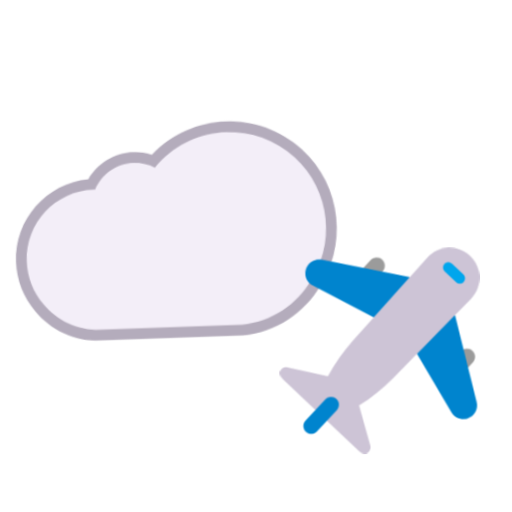
t = 0.00 s
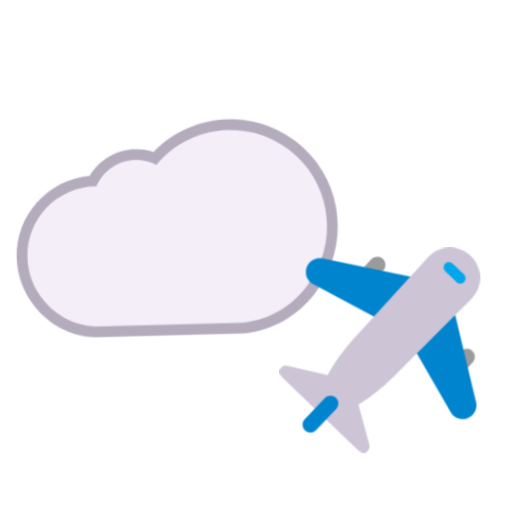
t = 0.40 s
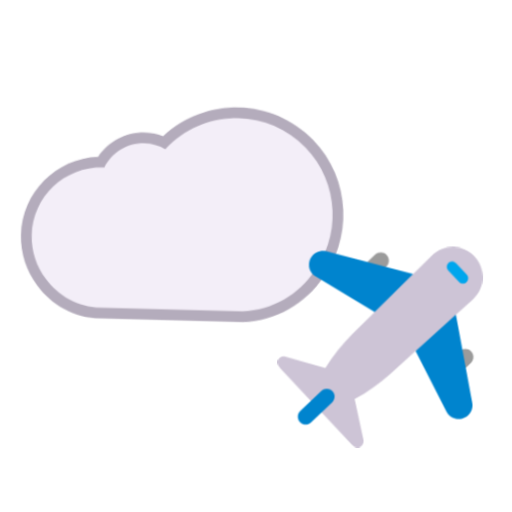
t = 1.20 s
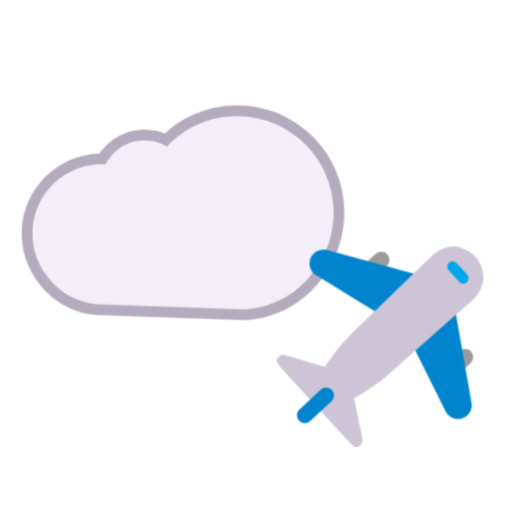
t = 1.60 s
t = 2.00 s: frame unchanged from t = 1.20 s, image omitted
t = 2.80 s: frame unchanged from t = 0.40 s, image omitted

The animated SVG that drew these frames (rendered in a browser with its animation timeline set to each time). Animation: 1 CSS @keyframes rule; one cycle of 3.20 s, repeats indefinitely.

<svg xmlns="http://www.w3.org/2000/svg" viewBox="0 0 320 320" role="img"><title>air</title><style>@media(prefers-reduced-motion:no-preference){.art{transform-origin:160px 210px;animation:float 3.2s ease-in-out infinite}@keyframes float{0%,100%{transform:translateY(0) rotate(-2deg)}50%{transform:translateY(-9px) rotate(2deg)}}}</style><g class="art"><svg viewBox="0 0 32 32" fill="none" xmlns="http://www.w3.org/2000/svg" x="5" y="35" width="215" height="215">
<path d="M27.938 8.83821C24.0423 5.04133 17.8344 5.05797 13.9753 8.86406C13.4392 8.67001 12.8612 8.56433 12.26 8.56433C10.458 8.56433 8.87859 9.50994 7.98809 10.929C4.08596 11.1722 1 14.4106 1 18.3743C1 20.1277 1.61099 21.7416 2.62059 23.0183C3.99219 24.8117 6.14877 25.9643 8.58 25.9643H21.27C24.4212 25.9643 27.2042 24.4125 28.9045 22.0385C31.9165 18.083 31.5813 12.4038 27.9394 8.83964L27.938 8.83821Z" fill="#B4ACBC"/>
<path d="M14.55 9.70434C18.01 6.15434 23.69 6.09434 27.24 9.55434C30.52 12.7643 30.82 17.8843 28.1 21.4443C26.58 23.5743 24.09 24.9643 21.27 24.9643H8.58C6.47 24.9643 4.6 23.9643 3.41 22.4043C2.53 21.2943 2 19.8943 2 18.3743C2 14.8043 4.89 11.9143 8.46 11.9143C8.50303 11.9143 8.54595 11.9148 8.58877 11.9156C9.22825 10.5277 10.6316 9.56433 12.26 9.56433C12.9685 9.56433 13.6345 9.74673 14.2134 10.0671C14.3215 9.94392 14.4337 9.82294 14.55 9.70434Z" fill="#F3EEF8"/>
</svg>
<svg viewBox="0 0 32 32" fill="none" xmlns="http://www.w3.org/2000/svg" x="165" y="150" width="145" height="145">
<path d="M14.9998 5.5L16.6147 4.98752L16.6662 4.93638C17.1092 4.49106 17.1092 3.78065 16.6768 3.33532C16.2443 2.88999 15.5272 2.89002 15.0842 3.32474L14.0215 4.38018L14.9998 5.5ZM28.659 17.9364L27.9804 18.6117L26.9998 17.5L27.4424 16.0851C27.8529 15.9163 28.3427 15.9981 28.6695 16.3353C29.1116 16.77 29.1116 17.4911 28.659 17.9364Z" fill="#9B9B9B"/>
<path d="M14.1209 28.8751L12.7723 23.3207C14.5105 22.308 16.1288 21.1049 17.5973 19.7113L21.0251 16.4565L24.4676 14.906L26.411 11.3426L28.7058 9.16379C30.394 7.5596 30.434 4.88261 28.8057 3.2283C27.1674 1.57399 24.5001 1.59405 22.8818 3.26841L20.3602 5.89209L16.2607 7.61854L15.2234 11.2368L12.2628 14.3172C10.8643 15.781 9.63554 17.3952 8.6166 19.1297L3.09231 17.7261C2.78264 17.6459 2.46297 17.7361 2.2332 17.9567C1.79366 18.3978 2.03342 18.9493 2.47296 19.4105L12.4227 29.4968C12.9121 30.0181 13.4316 30.1886 13.8712 29.7474C14.1109 29.5068 14.2008 29.186 14.1209 28.8751Z" fill="#CDC4D6"/>
<path d="M27.7929 5.76988L26.2533 4.21808C25.9708 3.92892 25.503 3.92894 25.2205 4.20846C24.9282 4.48797 24.9282 4.95062 25.2107 5.23013L26.7503 6.78191C27.0329 7.07106 27.5006 7.07107 27.7831 6.79156C28.0657 6.51204 28.0755 6.05904 27.7929 5.76988Z" fill="#00A6ED"/>
<path d="M15.2156 11.2449L20.3817 5.8697L8.34626 3.051C7.88626 2.941 7.39625 3.011 6.97625 3.241C5.67625 3.971 5.67625 5.83101 6.96625 6.56101L15.2156 11.2449ZM26.4293 11.3253L21.0085 16.4723L25.46 24.7C26.16 26.01 28.03 26.04 28.78 24.76C29.02 24.35 29.1 23.87 29 23.4L26.4293 11.3253ZM8.15643 22.3151C8.57618 21.8934 9.26303 21.8934 9.68277 22.3246C10.1121 22.7463 10.1025 23.4363 9.67323 23.8579L6.83996 26.6849C6.42022 27.1066 5.73337 27.1066 5.31362 26.6754C4.89388 26.2537 4.89388 25.5637 5.32317 25.1421L8.15643 22.3151Z" fill="#0084CE"/>
</svg>
</g></svg>
